Run: headless pygame with SDL's dummy video driver; simulated clock (each Clock.tick advances the game by its frame time, no real sleeping); random seed 0; keys injected as events and as key.get_pressed() state; mouse plan: one left click at the window centre at the start of phase 2, then a move to the lower-right quarter at the start of phase 3.
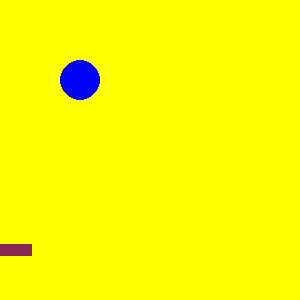
Frame 1 of 4 · flips 1–60 · no input
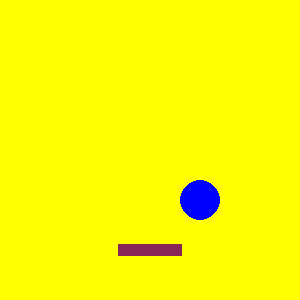
Frame 2 of 4 · flips 61–180 · clicked the window centre · tapped SPACE, RETURN · held RIGHT (→), D
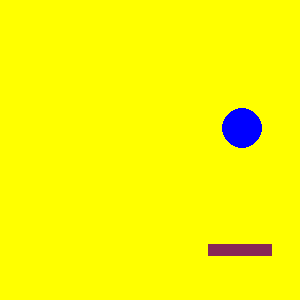
Frame 3 of 4 · flips 181–300 · moved the mouse to the lower-right quarter · held DOWN (↓), S
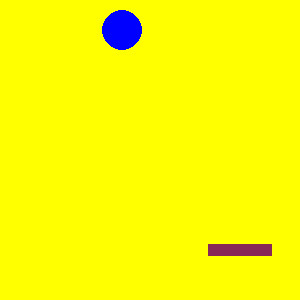
Frame 4 of 4 · flips 301–420 · held LEFT (←), A, UP (↑), W

The pygame program that drew these frames:

# bat_ball.py: simple pygame demo

import pygame
pygame.init()

# initialise variables
FPS = 150               # Frames Per Second
size = 300, 300         # size of pygame window
title = "Bat and Ball"  # window title
bat_gap = 50            # gap between bat and bottom of window
xSpeed = ySpeed = 1     # speed of ball
ball_size = 40, 40      # size of ball surface
ball_rad = 20           # radius of ball
bat_size = 64, 12       # size of bat

# define colours
raspberry = [135,  38,  87]
black     = [  0,   0,   0]
white     = [255, 255, 255]
blue      = [  0,   0, 255]
green     = [  0, 255,   0]
red       = [255,   0,   0]
yellow    = [255, 255,   0]

# set up the graphic window 
width, height = size
screen = pygame.display.set_mode(size)
screenrect = screen.get_rect()

# give the window a title
pygame.display.set_caption(title)

# This makes the normal mouse pointer invisible in graphics window
pygame.mouse.set_visible(False)

# make surface for bat
bat_surf = pygame.Surface(bat_size)
bat_surf.fill(raspberry)        
batrect = bat_surf.get_rect()

# make surface for ball
ball_surf = pygame.Surface((ball_size))
ball_surf.set_colorkey(black)
ballrect = ball_surf.get_rect()
center = ballrect.centerx, ballrect.centery
ball = pygame.draw.circle(ball_surf, blue, center, ball_rad)

# puts the bat center of screen, near the bottom
batrect.center = screenrect.centerx, (screenrect.bottom - bat_gap)

# make a text object
font = pygame.font.Font(None, 36)
text = font.render("Game Over.", True, red)
textRect = text.get_rect()
textRect.centerx = screenrect.centerx
textRect.centery = screenrect.centery

# loop until the user clicks the close button
done=False

# create a timer to control how often the screen updates
clock = pygame.time.Clock()

# main game loop
while done==False:
    # fill the screen with a colour
    screen.fill(yellow)

    # event handling
    for event in pygame.event.get(): 
        if event.type == pygame.QUIT:
            done=True 

    # moves bat in accordance with the mouse position
    x, y = pygame.mouse.get_pos()
    batrect.centerx = x

    # move the ball
    ballrect.left += xSpeed
    ballrect.top += ySpeed

    # collision detection
    if ballrect.bottom == batrect.top:
        if ballrect.left <= batrect.right and ballrect.right >= batrect.left:
            ySpeed = -ySpeed

    # check if the ball is going off screen
    if ballrect.left < 0 or ballrect.right > width:
        xSpeed = -xSpeed
    if ballrect.top < 0:
        ySpeed = -ySpeed

    # print "Game Over" if the ball leaves screen
    if ballrect.top > screenrect.bottom:
        screen.blit(text, textRect)

    # blit the images to the screen
    screen.blit(bat_surf, batrect)
    screen.blit(ball_surf, ballrect)

    # set the loop to fps cycles per second
    clock.tick(FPS)

    #  update the display
    pygame.display.flip()

# close pygame
pygame.quit()
